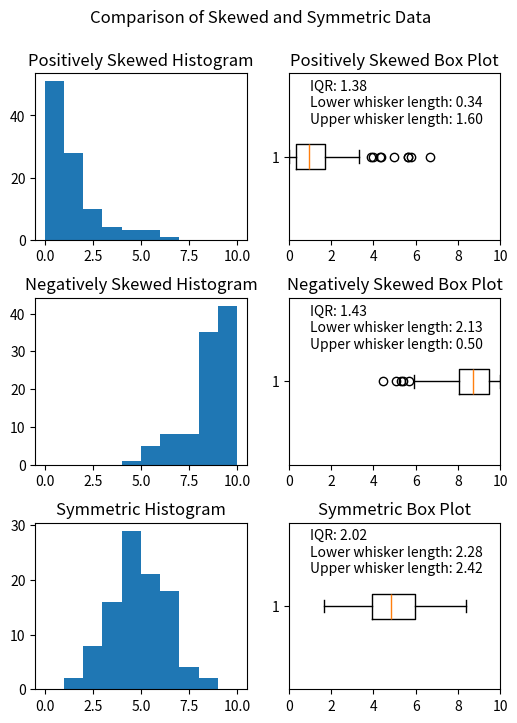

The matplotlib source for this figure: (Note: this script raises an exception after producing the figure.)
import numpy as np
import matplotlib.pyplot as plt
from pathlib import Path


def calculate_boxplot_stats(data):
    """
    Calculate box plot statistics for a given dataset.

    This function takes an array of data as input and returns the interquartile range (IQR),
    lower whisker length, and upper whisker length as a tuple.

    Args:
        data (array-like): An array of data to calculate box plot statistics for.

    Returns:
        tuple: A tuple containing the IQR, lower whisker length, and upper whisker length.
    """
    # Calculate the first and third quartiles
    q1 = np.percentile(data, 25)
    q3 = np.percentile(data, 75)
    # Calculate the interquartile range (IQR)
    iqr = q3 - q1
    # Calculate the lower and upper bounds for outliers
    lower_bound = q1 - 1.5 * iqr
    upper_bound = q3 + 1.5 * iqr
    # Calculate the adjacent values
    adjacent_lower = np.min(data[data >= lower_bound])
    adjacent_upper = np.max(data[data <= upper_bound])
    # Calculate the length of the whiskers
    lower_whisker_length = q1 - adjacent_lower
    upper_whisker_length = adjacent_upper - q3
    return iqr, lower_whisker_length, upper_whisker_length


def multi_box_plot():
    # Set the random seed for reproducibility
    np.random.seed(0)

    # Define the properties of each distribution
    distributions = [
        {
            'data': np.random.gamma(shape=1, scale=1.5, size=100),
            'hist_title': 'Positively Skewed Histogram',
            'box_title': 'Positively Skewed Box Plot'
        },
        {
            'data': 10 - np.random.gamma(shape=1, scale=1.5, size=100),
            'hist_title': 'Negatively Skewed Histogram',
            'box_title': 'Negatively Skewed Box Plot'
        },
        {
            'data': np.random.normal(loc=5.0, scale=1.5, size=100),
            'hist_title': 'Symmetric Histogram',
            'box_title': 'Symmetric Box Plot'
        }
    ]

    # Filter the data for each distribution
    for dist in distributions:
        dist['data'] = dist['data'][(dist['data'] >= 0) & (dist['data'] <= 10)]

    # Create figure with 3x2 subplots
    fig, axs = plt.subplots(nrows=3, ncols=2, figsize=(6, 8))
    fig.subplots_adjust(hspace=0.35)
    # Add title to figure
    fig.suptitle('Comparison of Skewed and Symmetric Data', y=0.96)

    # Create histogram and box plot for each distribution
    for i, dist in enumerate(distributions):
        axs[i, 0].hist(dist['data'], bins=10, range=(0, 10))
        axs[i, 0].set_title(dist['hist_title'])
        axs[i, 1].set_title(dist['box_title'])
        axs[i, 1].boxplot(dist['data'], vert=False)
        axs[i, 1].set_xlim([0, 10])

        # Calculate the interquartile range (IQR) and whisker lengths
        iqr, lower_whisker_length, upper_whisker_length = calculate_boxplot_stats(dist['data'])
        # Add text labels for box plot statistics
        axs[i, 1].text(1, 1.4, f'IQR: {iqr:.2f}')
        axs[i, 1].text(1, 1.3, f'Lower whisker length: {lower_whisker_length:.2f}')
        axs[i, 1].text(1, 1.2, f'Upper whisker length: {upper_whisker_length:.2f}')
        
    # Get the directory of the current file
    currfile_dir = Path(__file__).parent
    # Replace spaces in title with underscores to create filename for saving figure
    title = "Skewed and Symmetric Data"
    filename = title.replace(" ", "_")
    # build the image file path
    filepath = currfile_dir / (f"{filename}.png")
    # Save figure (dpi 300 is good when saving so graph has high resolution)
    plt.savefig(filepath, dpi=600)
    # Show the plot on the screen
    plt.show()



# Call the main function if this file is run as a script
if __name__ == "__main__":
    # create figure and axes
    multi_box_plot()
